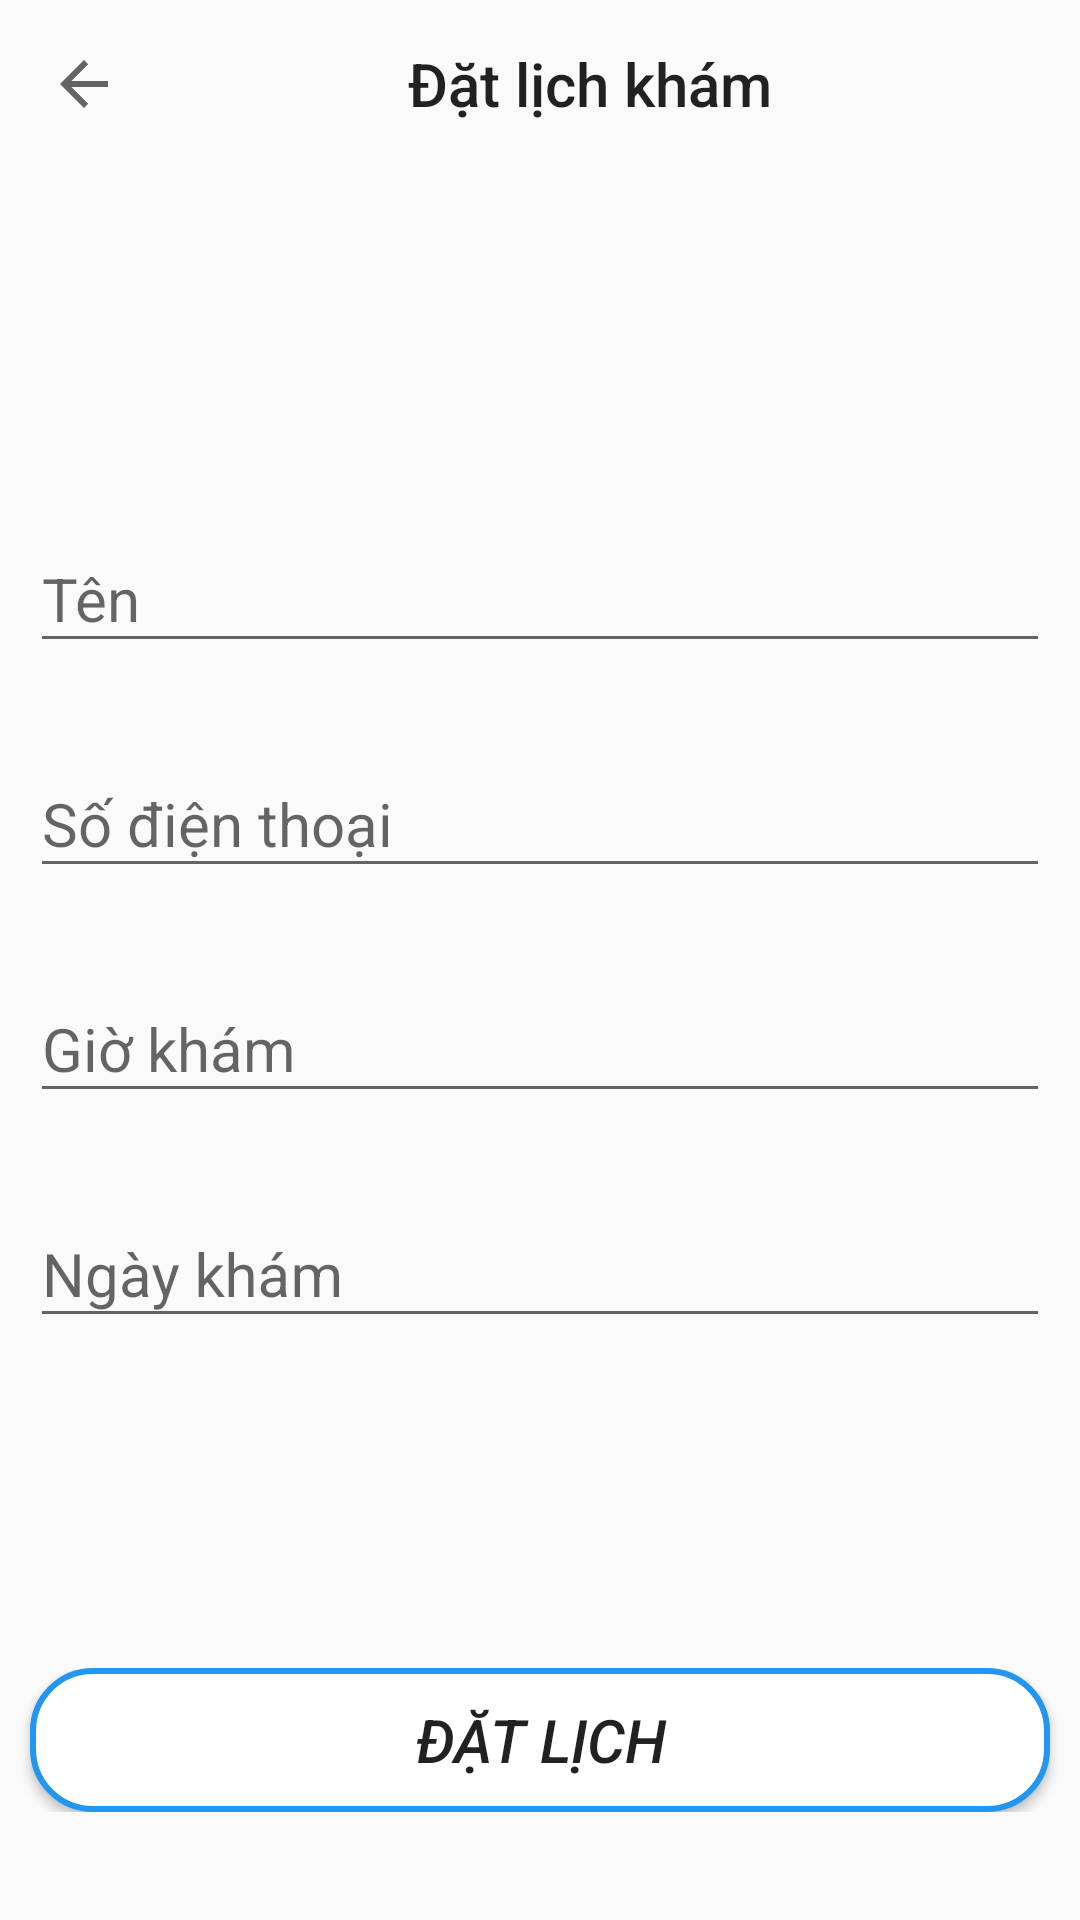

Write the Android layout XML for this screen, with the resource values it uses.
<!-- AndroidManifest.xml: application theme Theme.KhamBenh -->
<!-- res/layout/layout_appointment_doctor.xml -->
<?xml version="1.0" encoding="utf-8"?>
<LinearLayout xmlns:android="http://schemas.android.com/apk/res/android"
    xmlns:app="http://schemas.android.com/apk/res-auto"
    xmlns:tools="http://schemas.android.com/tools"
    android:layout_width="match_parent"
    android:layout_height="match_parent"
    android:orientation="vertical"
    tools:context=".Appointmentactivity">
    <androidx.appcompat.widget.Toolbar
        android:id="@+id/Toolbar_view"
        android:layout_width="match_parent"
        android:layout_height="wrap_content"
        app:navigationIcon="?attr/homeAsUpIndicator"
        app:title="Đặt lịch khám"
        app:titleMarginStart="80dp" />
    <LinearLayout
        android:layout_marginTop="100dp"
        android:layout_width="match_parent"
        android:layout_height="wrap_content"
        android:orientation="vertical">

        <com.google.android.material.textfield.TextInputLayout
            style="@style/ThemeOverlay.Material3.TextInputEditText.OutlinedBox"
            android:layout_width="match_parent"
            android:layout_height="wrap_content"
            android:layout_margin="10dp">
            <com.google.android.material.textfield.TextInputEditText
                android:layout_width="match_parent"
                android:layout_height="wrap_content"
                android:inputType="date"
                android:textColorHint="#3F51B5"
                android:textSize="20sp"
                android:hint="Tên" />
        </com.google.android.material.textfield.TextInputLayout>
        <com.google.android.material.textfield.TextInputLayout
            style="@style/ThemeOverlay.Material3.TextInputEditText.OutlinedBox"
            android:layout_width="match_parent"
            android:layout_height="wrap_content"
            android:layout_margin="10dp">
            <com.google.android.material.textfield.TextInputEditText
                android:layout_width="match_parent"
                android:layout_height="wrap_content"
                android:inputType="date"
                android:textColorHint="#3F51B5"
                android:textSize="20sp"
                android:hint="Số điện thoại" />
        </com.google.android.material.textfield.TextInputLayout>
        <com.google.android.material.textfield.TextInputLayout
            style="@style/ThemeOverlay.Material3.TextInputEditText.OutlinedBox"
            android:layout_width="match_parent"
            android:layout_height="wrap_content"
            android:layout_margin="10dp">
            <com.google.android.material.textfield.TextInputEditText
                android:id="@+id/category_index"
                android:layout_width="match_parent"
                android:layout_height="wrap_content"
                android:inputType="date"
                android:textColorHint="#3F51B5"
                android:textSize="20sp"
                android:hint="Giờ khám" />
        </com.google.android.material.textfield.TextInputLayout>
        <com.google.android.material.textfield.TextInputLayout
            style="@style/ThemeOverlay.Material3.TextInputEditText.OutlinedBox"
            android:layout_width="match_parent"
            android:layout_height="wrap_content"
            android:layout_margin="10dp">
            <com.google.android.material.textfield.TextInputEditText
                android:id="@+id/category_name"
                android:layout_width="match_parent"
                android:layout_height="wrap_content"
                android:hint="Ngày khám"
                android:inputType="time"
                android:textSize="20sp"
                android:textColorHint="#3F51B5"
                />
        </com.google.android.material.textfield.TextInputLayout>

        <LinearLayout
            android:layout_width="match_parent"
            android:layout_height="wrap_content"
            android:orientation="horizontal"
            android:layout_marginTop="100dp"
            >
            <Button
                android:id="@+id/btnSave"
                android:layout_width="match_parent"
                android:layout_height="wrap_content"
                android:layout_weight="1"
                android:text="Đặt lịch"
                android:textStyle="italic"
                android:textSize="20sp"
                android:layout_marginEnd="10dp"
                android:layout_marginStart="10dp"
                android:background="@drawable/custom_button"
                android:enabled="true"
                />

        </LinearLayout>
    </LinearLayout>

</LinearLayout>
<!-- resources referenced by this layout -->
<resources>
  <!-- drawable custom_button (drawable) -->
  <?xml version="1.0" encoding="utf-8"?>
  <shape xmlns:android="http://schemas.android.com/apk/res/android">
      <corners android:radius="20dp"/>
      <stroke android:width="2dp" android:color="#2196F3"/>
      <solid android:color="@color/white"/>
  
  
  </shape>
  <style name="Theme.KhamBenh" parent="Theme.AppCompat.Light.NoActionBar">
          
          <item name="colorPrimary">@color/purple_500</item>
          <item name="colorPrimaryVariant">@color/purple_700</item>
          <item name="colorOnPrimary">@color/white</item>
          
          <item name="colorSecondary">@color/teal_200</item>
          <item name="colorSecondaryVariant">@color/teal_700</item>
          <item name="colorOnSecondary">@color/black</item>
          
          <item name="android:statusBarColor">?attr/colorPrimaryVariant</item>
          
      </style>
  <!-- not gathered from this repository: default colours our renderer supplied (Android Studio template values) -->
  <color name="purple_500">#FF6200EE</color>
  <color name="purple_700">#FF3700B3</color>
  <color name="teal_200">#FF03DAC5</color>
  <color name="teal_700">#FF018786</color>
  <color name="black">#FF000000</color>
  <color name="white">#FFFFFFFF</color>
</resources>
